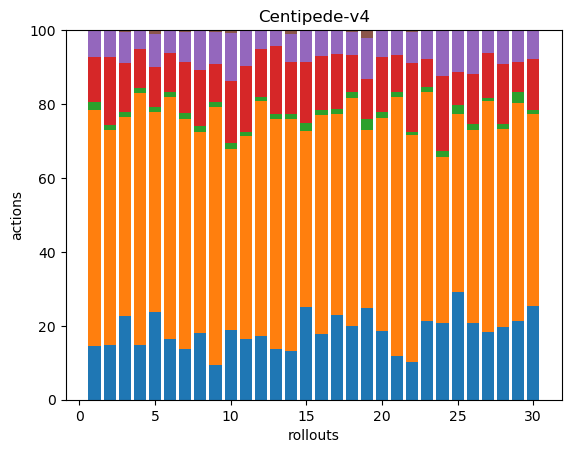

Data behind this chart, as committed beside it:
50, 220, 7, 42, 25, 0, 0, 0, 0, 0, 0, 0, 0, 0, 0, 0, 0, 0
50, 198, 5, 62, 25, 0, 0, 0, 0, 0, 0, 0, 0, 0, 0, 0, 0, 0
48, 114, 3, 28, 18, 1, 0, 0, 0, 0, 0, 0, 0, 0, 0, 0, 0, 0
34, 158, 3, 24, 12, 0, 0, 0, 0, 0, 0, 0, 0, 0, 0, 0, 0, 0
50, 114, 3, 23, 19, 2, 0, 0, 0, 0, 0, 0, 0, 0, 0, 0, 0, 0
37, 149, 3, 24, 14, 0, 0, 0, 0, 0, 0, 0, 0, 0, 0, 0, 0, 0
43, 197, 5, 44, 25, 2, 0, 0, 0, 0, 0, 0, 0, 0, 0, 0, 0, 0
37, 111, 3, 31, 22, 0, 0, 0, 0, 0, 0, 0, 0, 0, 0, 0, 0, 0
49, 368, 6, 55, 45, 3, 0, 0, 0, 0, 0, 0, 0, 0, 0, 0, 0, 0
52, 135, 5, 46, 36, 2, 0, 0, 0, 0, 0, 0, 0, 0, 0, 0, 0, 0
44, 147, 3, 48, 26, 0, 0, 0, 0, 0, 0, 0, 0, 0, 0, 0, 0, 0
44, 162, 3, 33, 13, 0, 0, 0, 0, 0, 0, 0, 0, 0, 0, 0, 0, 0
39, 178, 4, 53, 12, 0, 0, 0, 0, 0, 0, 0, 0, 0, 0, 0, 0, 0
38, 181, 4, 40, 22, 3, 0, 0, 0, 0, 0, 0, 0, 0, 0, 0, 0, 0
35, 66, 3, 23, 12, 0, 0, 0, 0, 0, 0, 0, 0, 0, 0, 0, 0, 0
57, 192, 4, 47, 22, 1, 0, 0, 0, 0, 0, 0, 0, 0, 0, 0, 0, 0
80, 188, 5, 52, 21, 1, 0, 0, 0, 0, 0, 0, 0, 0, 0, 0, 0, 0
39, 121, 3, 20, 12, 1, 0, 0, 0, 0, 0, 0, 0, 0, 0, 0, 0, 0
36, 70, 4, 16, 16, 3, 0, 0, 0, 0, 0, 0, 0, 0, 0, 0, 0, 0
52, 161, 4, 42, 20, 0, 0, 0, 0, 0, 0, 0, 0, 0, 0, 0, 0, 0
48, 286, 6, 41, 26, 1, 0, 0, 0, 0, 0, 0, 0, 0, 0, 0, 0, 0
44, 267, 4, 81, 37, 2, 0, 0, 0, 0, 0, 0, 0, 0, 0, 0, 0, 0
47, 137, 3, 17, 17, 0, 0, 0, 0, 0, 0, 0, 0, 0, 0, 0, 0, 0
37, 80, 3, 36, 22, 0, 0, 0, 0, 0, 0, 0, 0, 0, 0, 0, 0, 0
36, 60, 3, 11, 14, 0, 0, 0, 0, 0, 0, 0, 0, 0, 0, 0, 0, 0
53, 133, 4, 35, 30, 0, 0, 0, 0, 0, 0, 0, 0, 0, 0, 0, 0, 0
59, 202, 3, 39, 20, 0, 0, 0, 0, 0, 0, 0, 0, 0, 0, 0, 0, 0
45, 122, 3, 37, 21, 0, 0, 0, 0, 0, 0, 0, 0, 0, 0, 0, 0, 0
42, 116, 6, 16, 17, 0, 0, 0, 0, 0, 0, 0, 0, 0, 0, 0, 0, 0
61, 125, 3, 33, 19, 0, 0, 0, 0, 0, 0, 0, 0, 0, 0, 0, 0, 0
